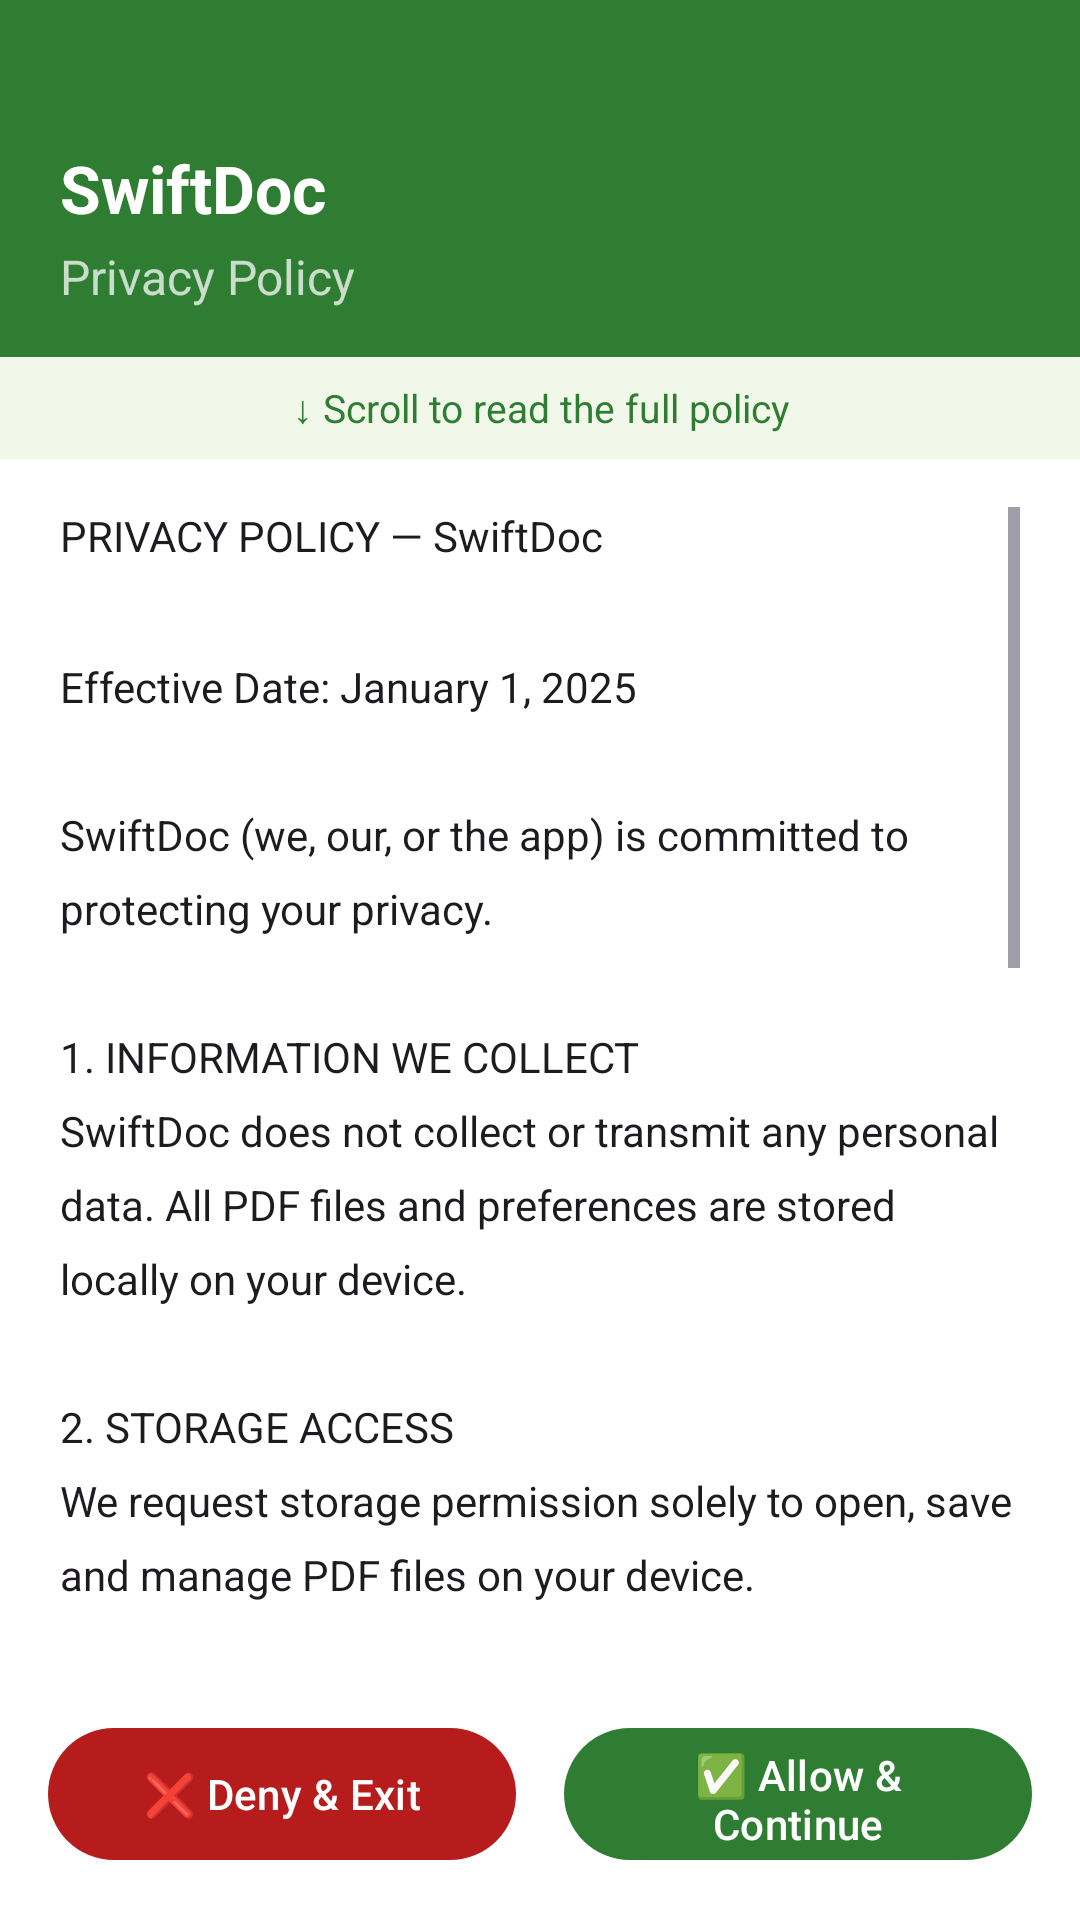

Produce the Android XML layout that renders to this screen, including the resource entries it uses.
<!-- AndroidManifest.xml: application theme Theme.SwiftDoc -->
<!-- res/layout/activity_privacy_policy.xml -->
<?xml version="1.0" encoding="utf-8"?>
<LinearLayout xmlns:android="http://schemas.android.com/apk/res/android"
    android:layout_width="match_parent" android:layout_height="match_parent"
    android:orientation="vertical" android:background="?attr/colorSurface">
    <LinearLayout android:layout_width="match_parent" android:layout_height="wrap_content"
        android:orientation="vertical" android:background="@color/primary"
        android:paddingLeft="20dp" android:paddingRight="20dp"
        android:paddingTop="48dp" android:paddingBottom="16dp">
        <TextView android:layout_width="wrap_content" android:layout_height="wrap_content"
            android:text="SwiftDoc" android:textSize="22sp" android:textStyle="bold" android:textColor="@color/white"/>
        <TextView android:layout_width="wrap_content" android:layout_height="wrap_content"
            android:text="@string/privacy_title" android:textSize="16sp" android:textColor="#BDFFFFFF" android:layout_marginTop="4dp"/>
    </LinearLayout>
    <TextView android:layout_width="match_parent" android:layout_height="wrap_content"
        android:text="@string/scroll_hint" android:textSize="13sp"
        android:textColor="@color/primary" android:gravity="center"
        android:background="#FFF1F8E9" android:paddingTop="8dp" android:paddingBottom="8dp"/>
    <ScrollView android:id="@+id/scroll_policy" android:layout_width="match_parent"
        android:layout_height="0dp" android:layout_weight="1"
        android:paddingLeft="20dp" android:paddingRight="20dp" android:paddingTop="16dp" android:paddingBottom="16dp">
        <TextView android:layout_width="match_parent" android:layout_height="wrap_content"
            android:text="@string/privacy_text" android:textSize="14sp" android:lineSpacingMultiplier="1.5"
            android:textColor="?attr/colorOnSurface"/>
    </ScrollView>
    <LinearLayout android:layout_width="match_parent" android:layout_height="wrap_content"
        android:orientation="horizontal" android:padding="16dp" android:gravity="center"
        android:background="?attr/colorSurface">
        <com.google.android.material.button.MaterialButton
            android:id="@+id/btn_deny"
            android:layout_width="0dp" android:layout_height="52dp"
            android:layout_weight="1" android:text="@string/btn_deny"
            android:textColor="@color/white"
            app:backgroundTint="@color/privacy_deny"
            android:layout_marginEnd="8dp"
            xmlns:app="http://schemas.android.com/apk/res-auto"/>
        <com.google.android.material.button.MaterialButton
            android:id="@+id/btn_allow"
            android:layout_width="0dp" android:layout_height="52dp"
            android:layout_weight="1" android:text="@string/btn_allow"
            android:textColor="@color/white"
            app:backgroundTint="@color/privacy_allow"
            android:layout_marginStart="8dp"
            xmlns:app="http://schemas.android.com/apk/res-auto"/>
    </LinearLayout>
</LinearLayout>
<!-- resources referenced by this layout -->
<resources>
  <color name="primary">#FF2E7D32</color>
  <color name="privacy_allow">#FF2E7D32</color>
  <color name="privacy_deny">#FFB71C1C</color>
  <color name="white">#FFFFFFFF</color>
  <string name="btn_allow">✅ Allow &amp; Continue</string>
  <string name="btn_deny">❌ Deny &amp; Exit</string>
  <string name="privacy_text">PRIVACY POLICY — SwiftDoc\n\nEffective Date: January 1, 2025\n\nSwiftDoc ("we", "our", or "the app") is committed to protecting your privacy.\n\n1. INFORMATION WE COLLECT\nSwiftDoc does not collect or transmit any personal data. All PDF files and preferences are stored locally on your device.\n\n2. STORAGE ACCESS\nWe request storage permission solely to open, save and manage PDF files on your device.\n\n3. CAMERA ACCESS\nCamera permission is used only for the document scanning feature. Photos are processed on-device and never uploaded.\n\n4. ADVERTISING\nSwiftDoc may display advertisements powered by Google AdMob. AdMob may collect device information for personalized ads.\n\n5. DATA SECURITY\nAll your data remains on your device. We do not have access to your files.\n\n6. CHILDREN\'S PRIVACY\nSwiftDoc is not intended for children under 13.\n\n7. CONTACT\nIf you have questions: support@swiftdoc.app\n\nBy tapping "Allow", you agree to this Privacy Policy.\n\nScroll to the bottom to enable the buttons.</string>
  <string name="privacy_title">Privacy Policy</string>
  <string name="scroll_hint">↓ Scroll to read the full policy</string>
  <style name="Theme.SwiftDoc" parent="Theme.Material3.Light.NoActionBar">
          <item name="colorPrimary">@color/primary</item>
          <item name="colorPrimaryDark">@color/primary_dark</item>
          <item name="colorAccent">@color/accent</item>
          <item name="android:colorBackground">@color/background_light</item>
          <item name="colorSurface">@color/surface_light</item>
          <item name="android:statusBarColor">@color/primary_dark</item>
      </style>
  <color name="primary_dark">#FF1B5E20</color>
  <color name="accent">#FF8BC34A</color>
  <color name="background_light">#FFF1F8E9</color>
  <color name="surface_light">#FFFFFFFF</color>
</resources>
